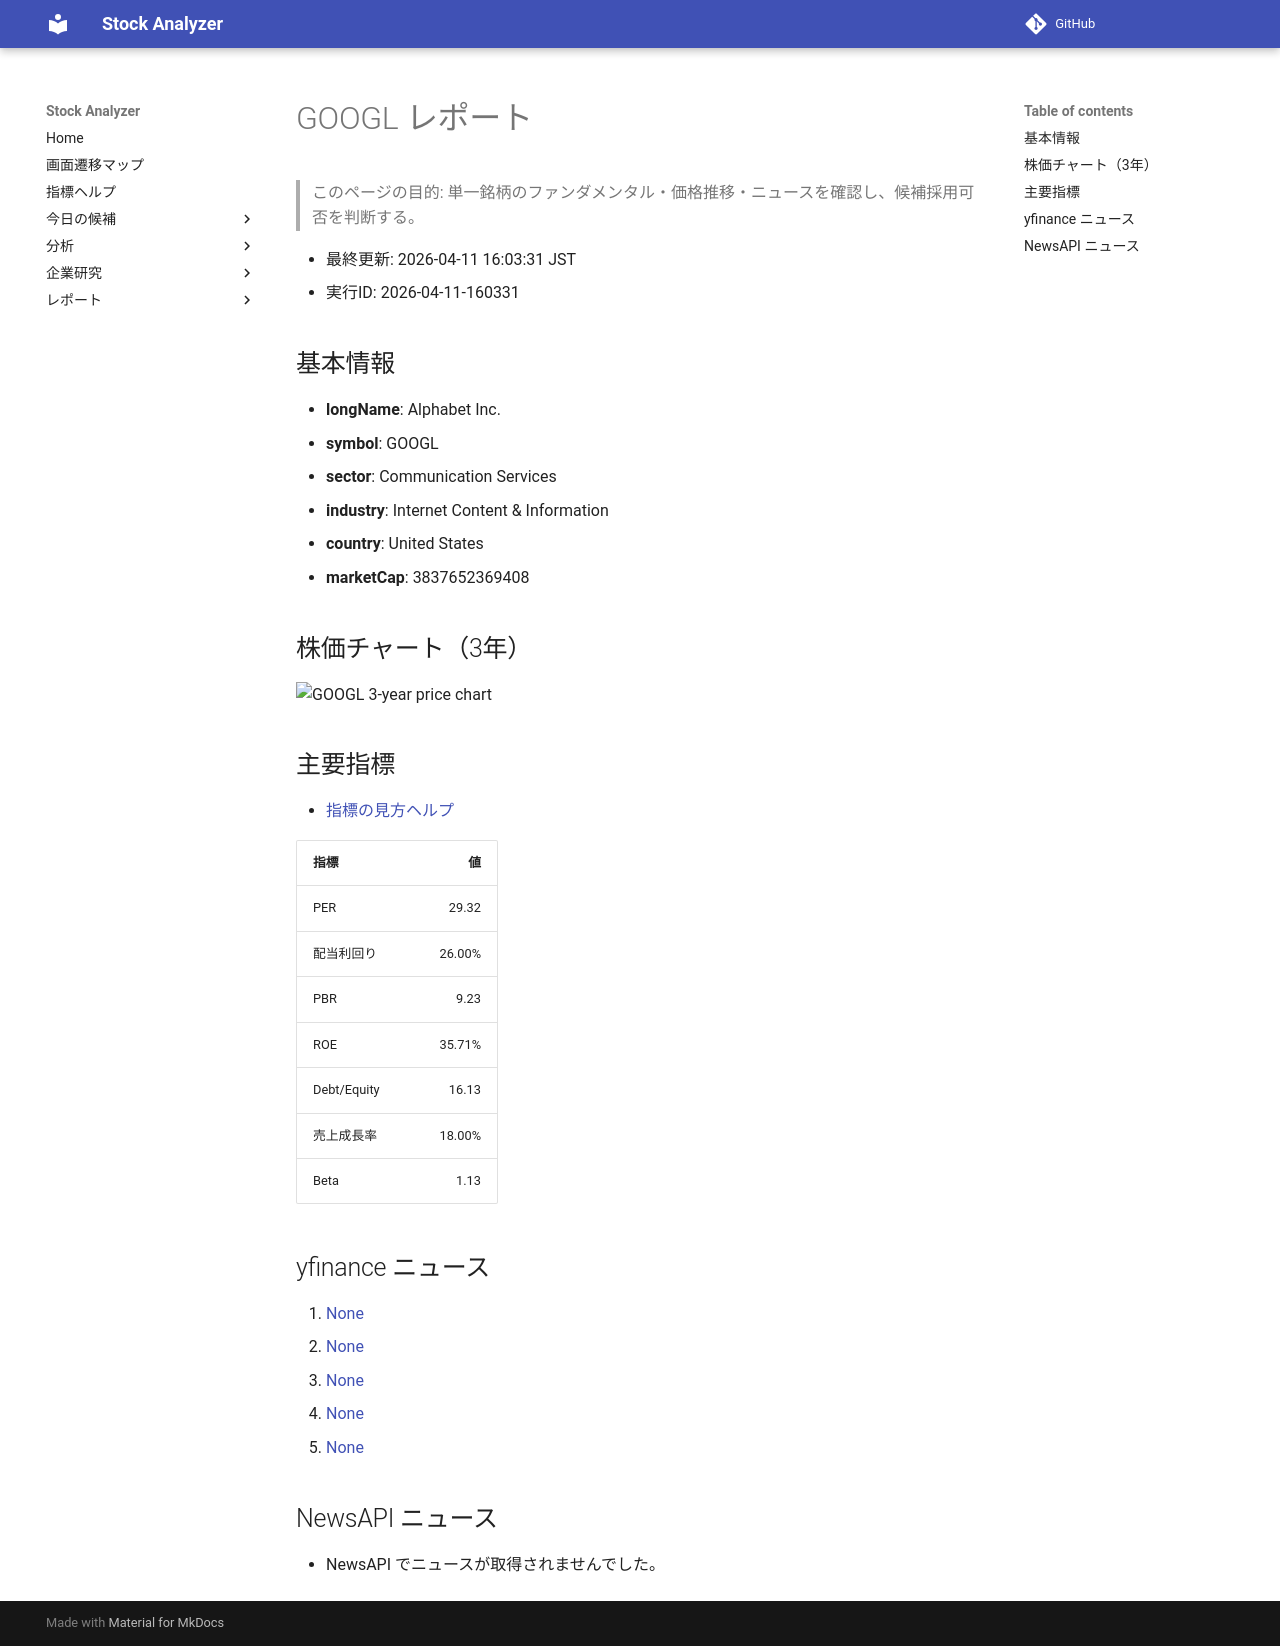

repository: Yumi-note/Making-APP · page: stocks/2026-04-11/160331/GOOGL/index.html · generator: mkdocs

# GOOGL レポート

> このページの目的: 単一銘柄のファンダメンタル・価格推移・ニュースを確認し、候補採用可否を判断する。

- 最終更新: 2026-04-11 16:03:31 JST
- 実行ID: 2026-04-11-160331

## 基本情報

- **longName**: Alphabet Inc.
- **symbol**: GOOGL
- **sector**: Communication Services
- **industry**: Internet Content & Information
- **country**: United States
- **marketCap**: 3837652369408

## 株価チャート（3年）

![GOOGL 3-year price chart](GOOGL_3y.png)

## 主要指標

- [指標の見方ヘルプ](../../../../indicators.md)

| 指標 | 値 |
|---|---:|
| PER | 29.32 |
| 配当利回り | 26.00% |
| PBR | 9.23 |
| ROE | 35.71% |
| Debt/Equity | 16.13 |
| 売上成長率 | 18.00% |
| Beta | 1.13 |

## yfinance ニュース

1. [None](None)
2. [None](None)
3. [None](None)
4. [None](None)
5. [None](None)

## NewsAPI ニュース

- NewsAPI でニュースが取得されませんでした。
